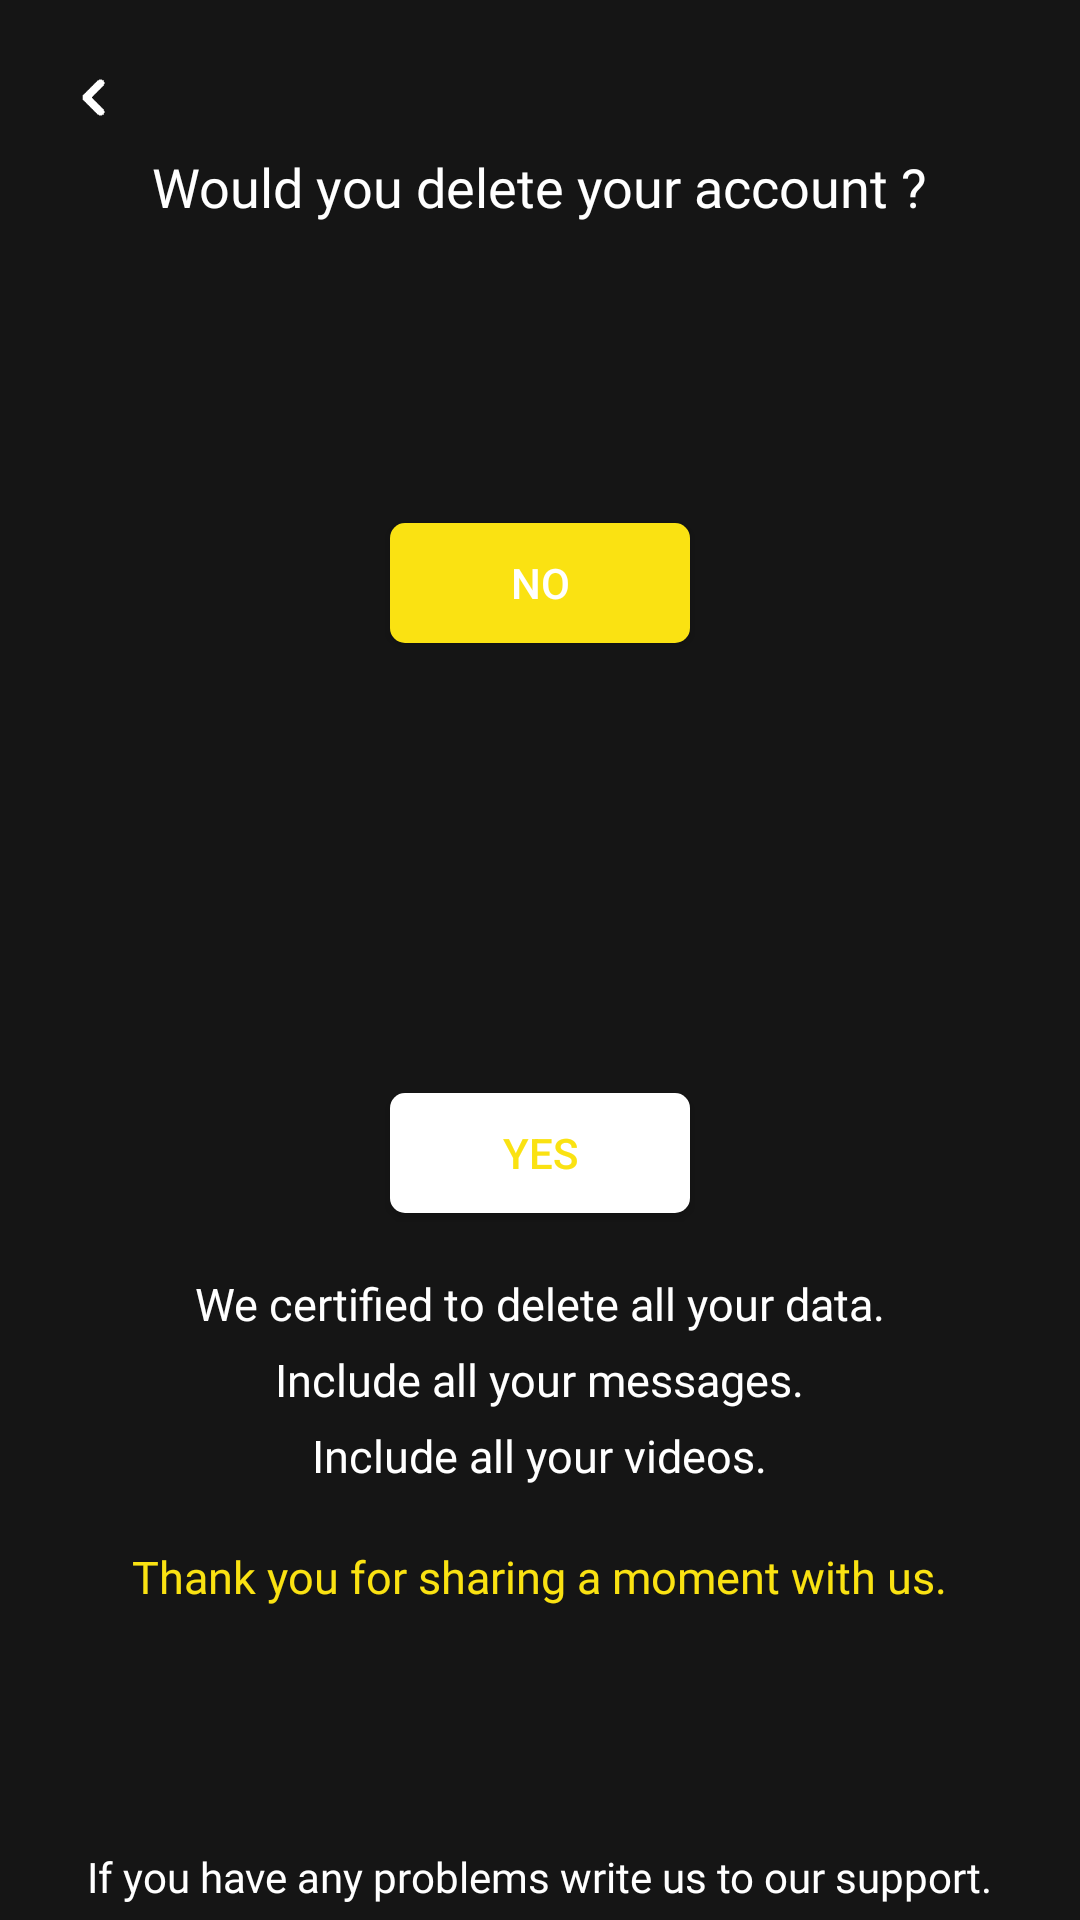

The Android layout XML behind this screen, and the referenced resources:
<!-- AndroidManifest.xml: application theme AppTheme -->
<!-- res/layout/fragment_remove_account.xml -->
<?xml version="1.0" encoding="utf-8"?>
<RelativeLayout
    xmlns:android="http://schemas.android.com/apk/res/android" android:layout_width="match_parent"
    android:layout_height="match_parent"
    android:background="@color/colorBackground">


    <TextView
        android:layout_width="wrap_content"
        android:layout_height="wrap_content"
        android:layout_centerHorizontal="true"
        android:text="Would you delete your account ?"
        android:textColor="@color/colorWhite"
        android:fontFamily="@font/roboto_regular"
        android:textSize="18sp"
        android:id="@+id/text"
        android:layout_marginTop="50dp"/>

    <Button
        android:layout_width="100dp"
        android:layout_height="40dp"
        android:background="@drawable/light_rounded_button"
        android:text="no"
        android:textColor="@color/colorWhite"
        android:layout_centerHorizontal="true"
        android:layout_below="@id/text"
        android:layout_marginTop="100dp"
        android:id="@+id/no"/>

    <Button
        android:layout_width="100dp"
        android:layout_height="40dp"
        android:background="@drawable/lightwhite_rounded_button"
        android:text="yes"
        android:textColor="@color/colorMoment"
        android:layout_centerHorizontal="true"
        android:layout_below="@id/no"
        android:layout_marginTop="150dp"
        android:id="@+id/yes"/>

    <TextView
        android:layout_width="wrap_content"
        android:layout_height="wrap_content"
        android:text="We certified to delete all your data."
        android:layout_below="@id/yes"
        android:id="@+id/text2"
        android:textColor="@color/colorWhite"
        android:layout_centerHorizontal="true"
        android:layout_marginTop="20dp"
        android:fontFamily="@font/roboto_regular"
        android:textSize="15sp"/>
    <TextView
        android:layout_width="wrap_content"
        android:layout_height="wrap_content"
        android:text="Include all your messages."
        android:layout_below="@id/text2"
        android:id="@+id/text3"
        android:textColor="@color/colorWhite"
        android:layout_centerHorizontal="true"
        android:layout_marginTop="5dp"
        android:fontFamily="@font/roboto_regular"
        android:textSize="15sp"/>
    <TextView
        android:layout_width="wrap_content"
        android:layout_height="wrap_content"
        android:text="Include all your videos."
        android:layout_below="@id/text3"
        android:id="@+id/text4"
        android:textColor="@color/colorWhite"
        android:layout_centerHorizontal="true"
        android:layout_marginTop="5dp"
        android:fontFamily="@font/roboto_regular"
        android:textSize="15sp"/>

    <TextView
        android:layout_width="wrap_content"
        android:layout_height="wrap_content"
        android:text="Thank you for sharing a moment with us."
        android:layout_below="@id/text4"
        android:id="@+id/text5"
        android:textColor="@color/colorMoment"
        android:layout_centerHorizontal="true"
        android:layout_marginTop="20dp"
        android:fontFamily="@font/roboto_bold"
        android:textSize="15sp"/>


    <TextView
        android:layout_width="wrap_content"
        android:layout_height="wrap_content"
        android:layout_alignParentBottom="true"
        android:text="If you have any problems write us to our support."
        android:textColor="@color/colorWhite"
        android:layout_centerHorizontal="true"
        android:fontFamily="@font/roboto_bold"
        android:layout_marginBottom="5dp"/>

    <ImageView
        android:layout_width="25dp"
        android:layout_height="25dp"
        android:src="@drawable/ic_arrow"
        android:rotation="90"
        android:layout_margin="20dp"
        android:id="@+id/back"/>

</RelativeLayout>
<!-- resources referenced by this layout -->
<resources>
  <color name="colorBackground">#151515</color>
  <color name="colorMoment">#FAE212</color>
  <color name="colorWhite">#FFFFFF</color>
  <!-- drawable ic_arrow: png bitmap (drawable, 1809 bytes) -->
  <!-- drawable light_rounded_button (drawable) -->
  <?xml version="1.0" encoding="utf-8"?>
  <shape xmlns:android="http://schemas.android.com/apk/res/android" android:shape="rectangle" >
      <corners
          android:radius="5dp"
          />
      <padding
          android:left="0dp"
          android:top="0dp"
          android:right="0dp"
          android:bottom="0dp"
          />
      <size
          android:width="270dp"
          android:height="60dp"
          />
      <solid
          android:color="@color/colorMoment"
          />
  </shape>
  <!-- drawable lightwhite_rounded_button (drawable-mdpi) -->
  <?xml version="1.0" encoding="utf-8"?>
  <shape xmlns:android="http://schemas.android.com/apk/res/android" android:shape="rectangle" >
      <corners
          android:radius="5dp"
          />
      <padding
          android:left="0dp"
          android:top="0dp"
          android:right="0dp"
          android:bottom="0dp"
          />
      <size
          android:width="270dp"
          android:height="60dp"
          />
      <solid
          android:color="@color/colorWhite"
          />
  </shape>
  <style name="AppTheme" parent="Theme.AppCompat.DayNight.NoActionBar">
          
          <item name="colorPrimary">@color/colorPrimary</item>
          <item name="colorPrimaryDark">@color/colorPrimaryDark</item>
          <item name="colorAccent">@color/colorAccent</item>
          <item name="android:windowAnimationStyle">@null</item>
          <item name="android:windowDisablePreview">true</item>
  
      </style>
  <color name="colorPrimary">#FAE212</color>
  <color name="colorPrimaryDark">#151515</color>
  <color name="colorAccent">#03DAC5</color>
</resources>
